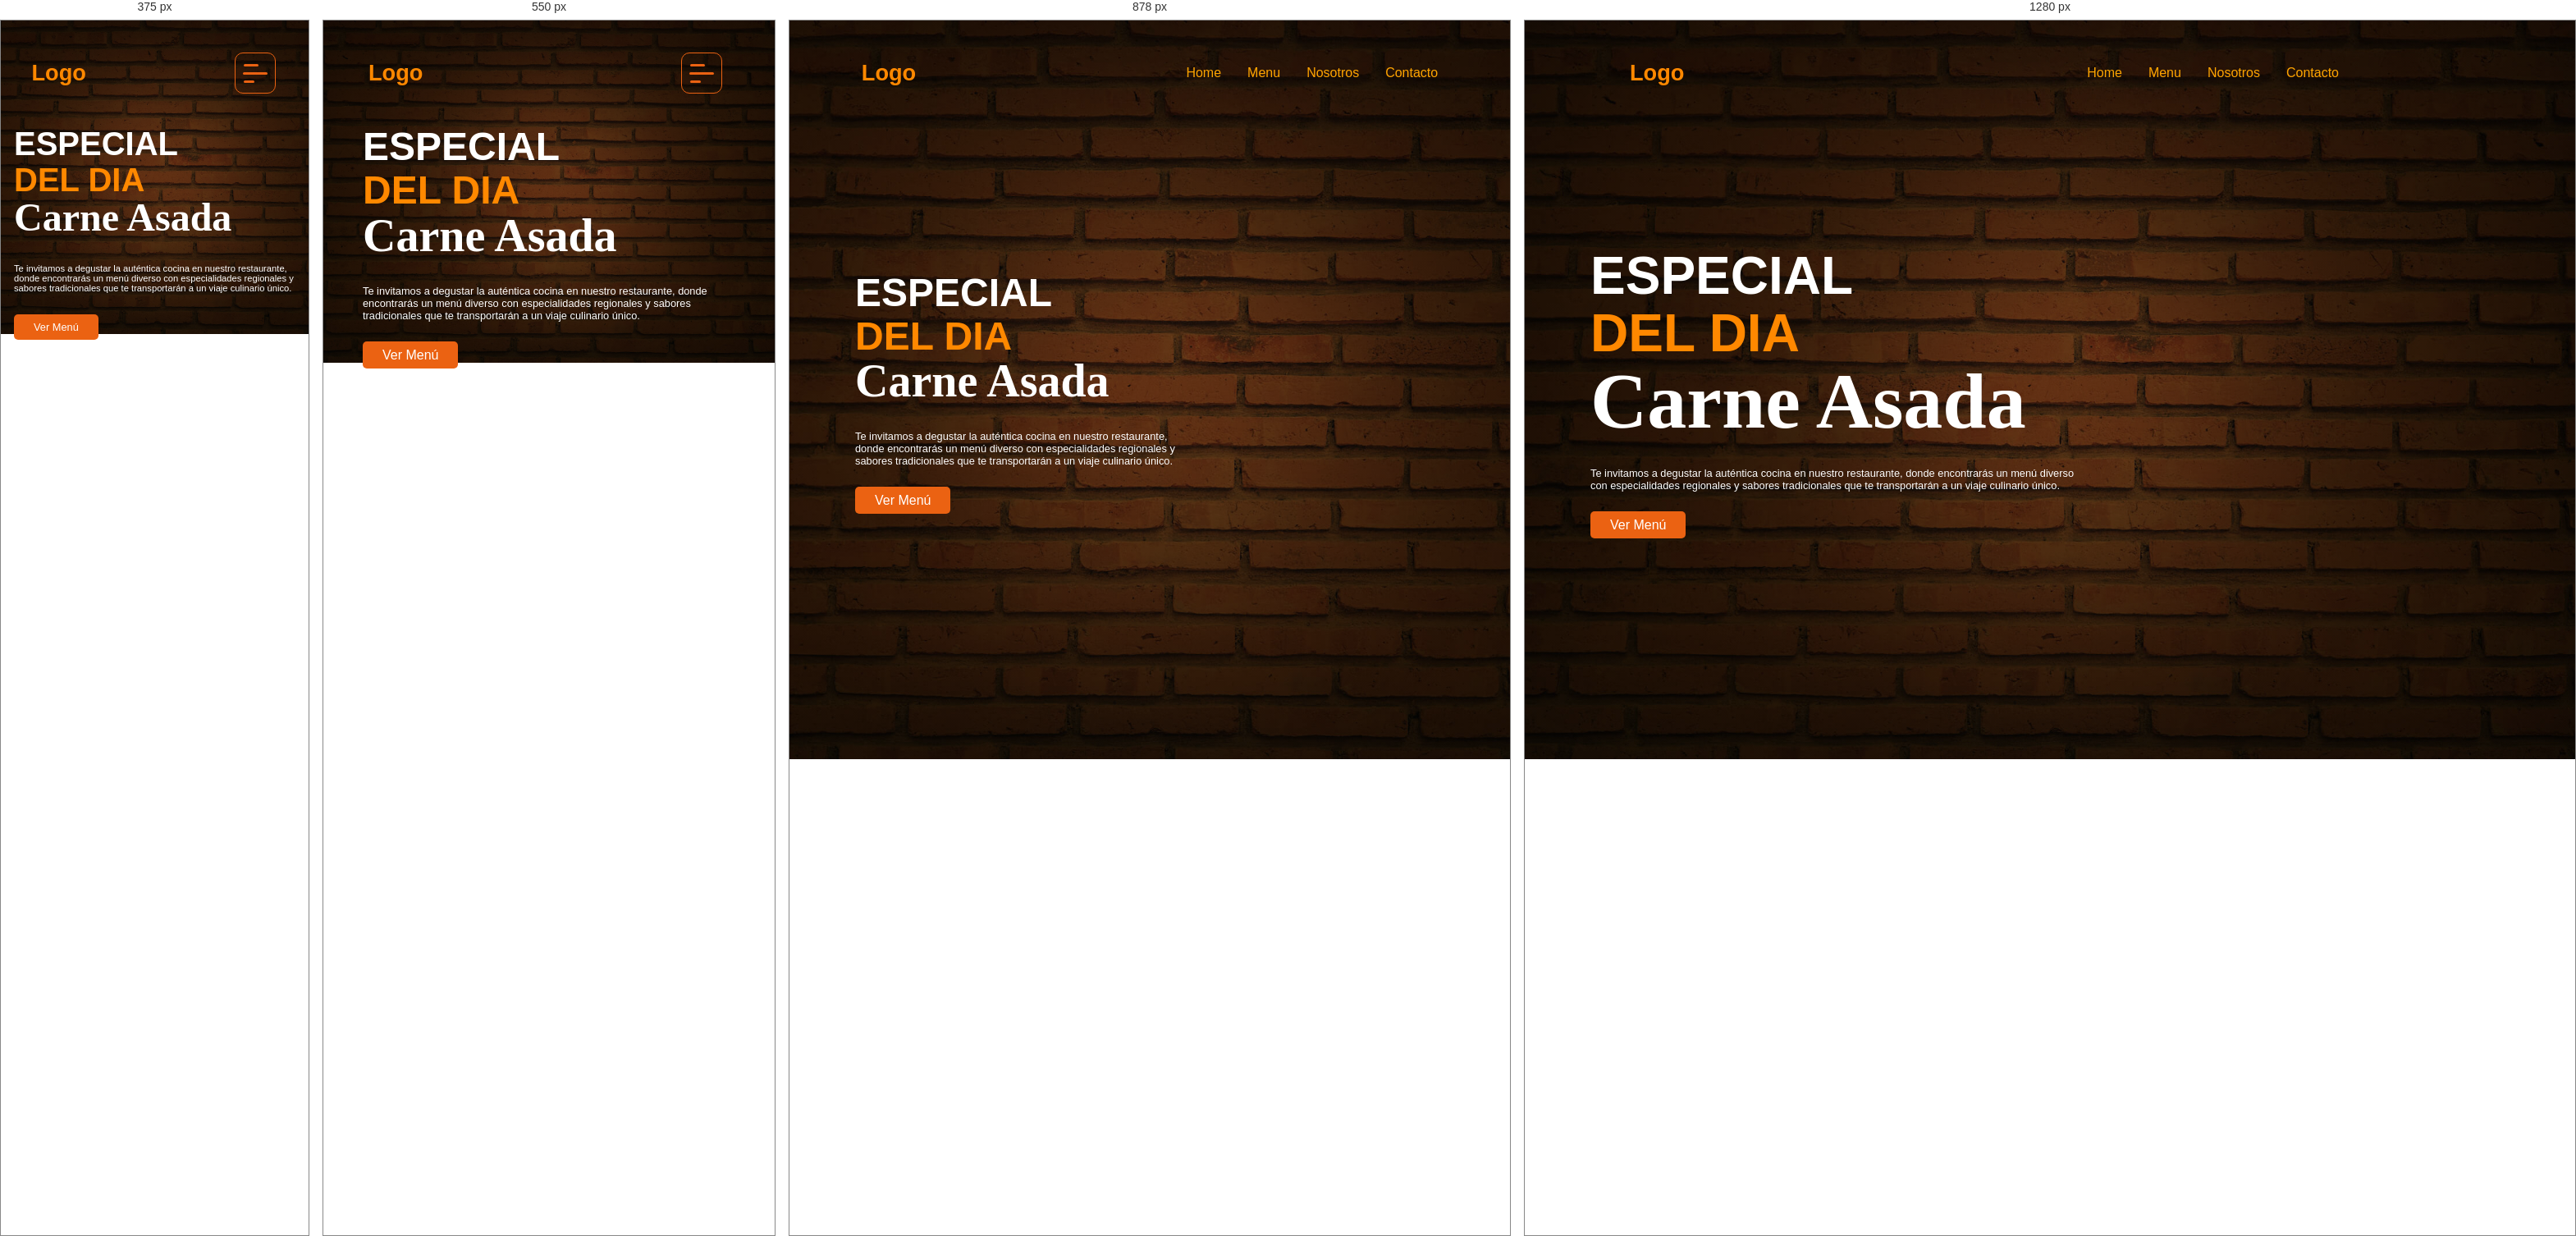
Rendered at 375 px, 550 px, 878 px and 1280 px, left to right.

<!-- file: index.html -->
<!DOCTYPE html>
<html lang="es">
  <head>
    <meta charset="UTF-8" />
    <meta http-equiv="X-UA-Compatible" content="IE=edge" />
    <meta name="viewport" content="width=device-width, initial-scale=1.0" />
    <title>Restaurant home</title>
    <link
      rel="stylesheet"
      href="https://cdnjs.cloudflare.com/ajax/libs/font-awesome/6.4.0/css/all.min.css"
    />
    <link rel="stylesheet" href="style_index.css" />
    <link rel="stylesheet" href="queries.css" />
  </head>
  <body>
    <header class="navegador">
      <a href="index.html" class="logo">Logo</a>

      <div class="toggle" id="toggle">
        <span id="toggle"></span>
        <span id="toggle"></span>
        <span id="toggle"></span>
      </div>

      <ul class="nav_list">
        <li><a href="index.html">Home</a></li>
        <li><a href="menu.html">Menu</a></li>
        <li><a href="#">Nosotros</a></li>
        <li><a href="#">Contacto</a></li>
      </ul>
    </header>

    <section>
      <div class="text_hero">
        <div class="titulo">
          <h2>
            ESPECIAL <br />
            <span style="color: #ff8800">DEL DIA</span>
          </h2>
          <h1>Carne Asada</h1>
        </div>
        <div class="descripcion">
          <p>
            Te invitamos a degustar la auténtica cocina en nuestro restaurante,
            donde encontrarás un menú diverso con especialidades regionales y
            sabores tradicionales que te transportarán a un viaje culinario
            único.
          </p>
        </div>
        <div class="boton">
          <a href="menu.html">Ver Menú</a>
        </div>
      </div>

      <div class="img_hero">
        <img src="img/imagen_hero.png" alt="" />
      </div>
    </section>

    <script src="beta.js"></script>
  </body>
</html>


/* @media block from style_index.css */
@media (max-width: 990px) {
  .navegador .nav_list {
    margin: 0;
  }

  .titulo h1 {
    font-size: 3.5rem;
  }

  .titulo h2,
  span {
    font-size: 3rem;
  }

  .img_hero img {
    width: 360px;
  }
}

/* @media block from style_index.css */
@media (max-width: 767px) {
  .navegador .nav_list {
    top: 0 !important;
    right: -350px !important;
    left: auto;
    height: 100vh !important;
    width: 300px !important;
  }

  .navegador .nav_list.show_menu {
    display: flex;
    right: 0 !important;
    background: #000000d4 !important;
    backdrop-filter: blur(6px) !important;
  }

  .img_hero img {
    width: 300px;
  }
}

/* @media block from style_index.css */
@media (max-width: 650px) {
  section {
    flex-direction: column;
    height: auto;
    padding: 0;
    align-items: flex-start;
  }

  .text_hero {
    padding-top: 8rem;
    padding-inline: 3rem;
    width: 100%;
  }

  .img_hero {
    width: 100%;
  }
}

/* @media block from style_index.css */
@media (max-width: 450px) {
  section {
    padding: 0 !important;
  }

  h1 {
    margin: 0 !important;
  }
}

/* @media block from style_index.css */
@media (max-width: 410px) {
  .navegador .nav_list.show_menu {
    width: 100% !important;
  }

  .toggle {
    right: 2.5rem;
  }

  .text_hero {
    padding-inline: 1rem;
  }

  .titulo h1 {
    font-size: 3rem;
  }

  .titulo h2,
  span {
    font-size: 2.5rem;
  }

  .descripcion p {
    font-size: 0.7rem;
  }

  .boton a {
    font-size: 0.8rem;
  }
}

/* @media block from queries.css */
@media (max-width: 767px) {
  .toggle {
    display: flex;
  }

  .navegador .nav_list {
    position: absolute;
    height: max-content;
    width: 100%;
    top: -250px;
    right: 0;
    background-color: white;
    flex-direction: column;
    overflow-x: hidden;
    display: flex;
    padding-block: 2rem;
    transition: 0.3s;
    z-index: 1;
    justify-content: center;
    align-items: center;
  }

  .navegador .nav_list.show_menu {
    display: flex;
    top: 72px;
  }

  .navegador .shopping-cart {
    height: 90vh;
  }

  .iconos_menu {
    overflow-x: scroll;
    justify-content: flex-start;
    gap: 15px;
    padding-block: 1rem;
  }
}

/* @media block from queries.css */
@media (max-width: 450px) {
  section {
    padding: 1.5rem;
  }

  .navegador .shopping-cart {
    width: 100%;
  }

  h1 {
    margin-top: 6rem;
  }
}